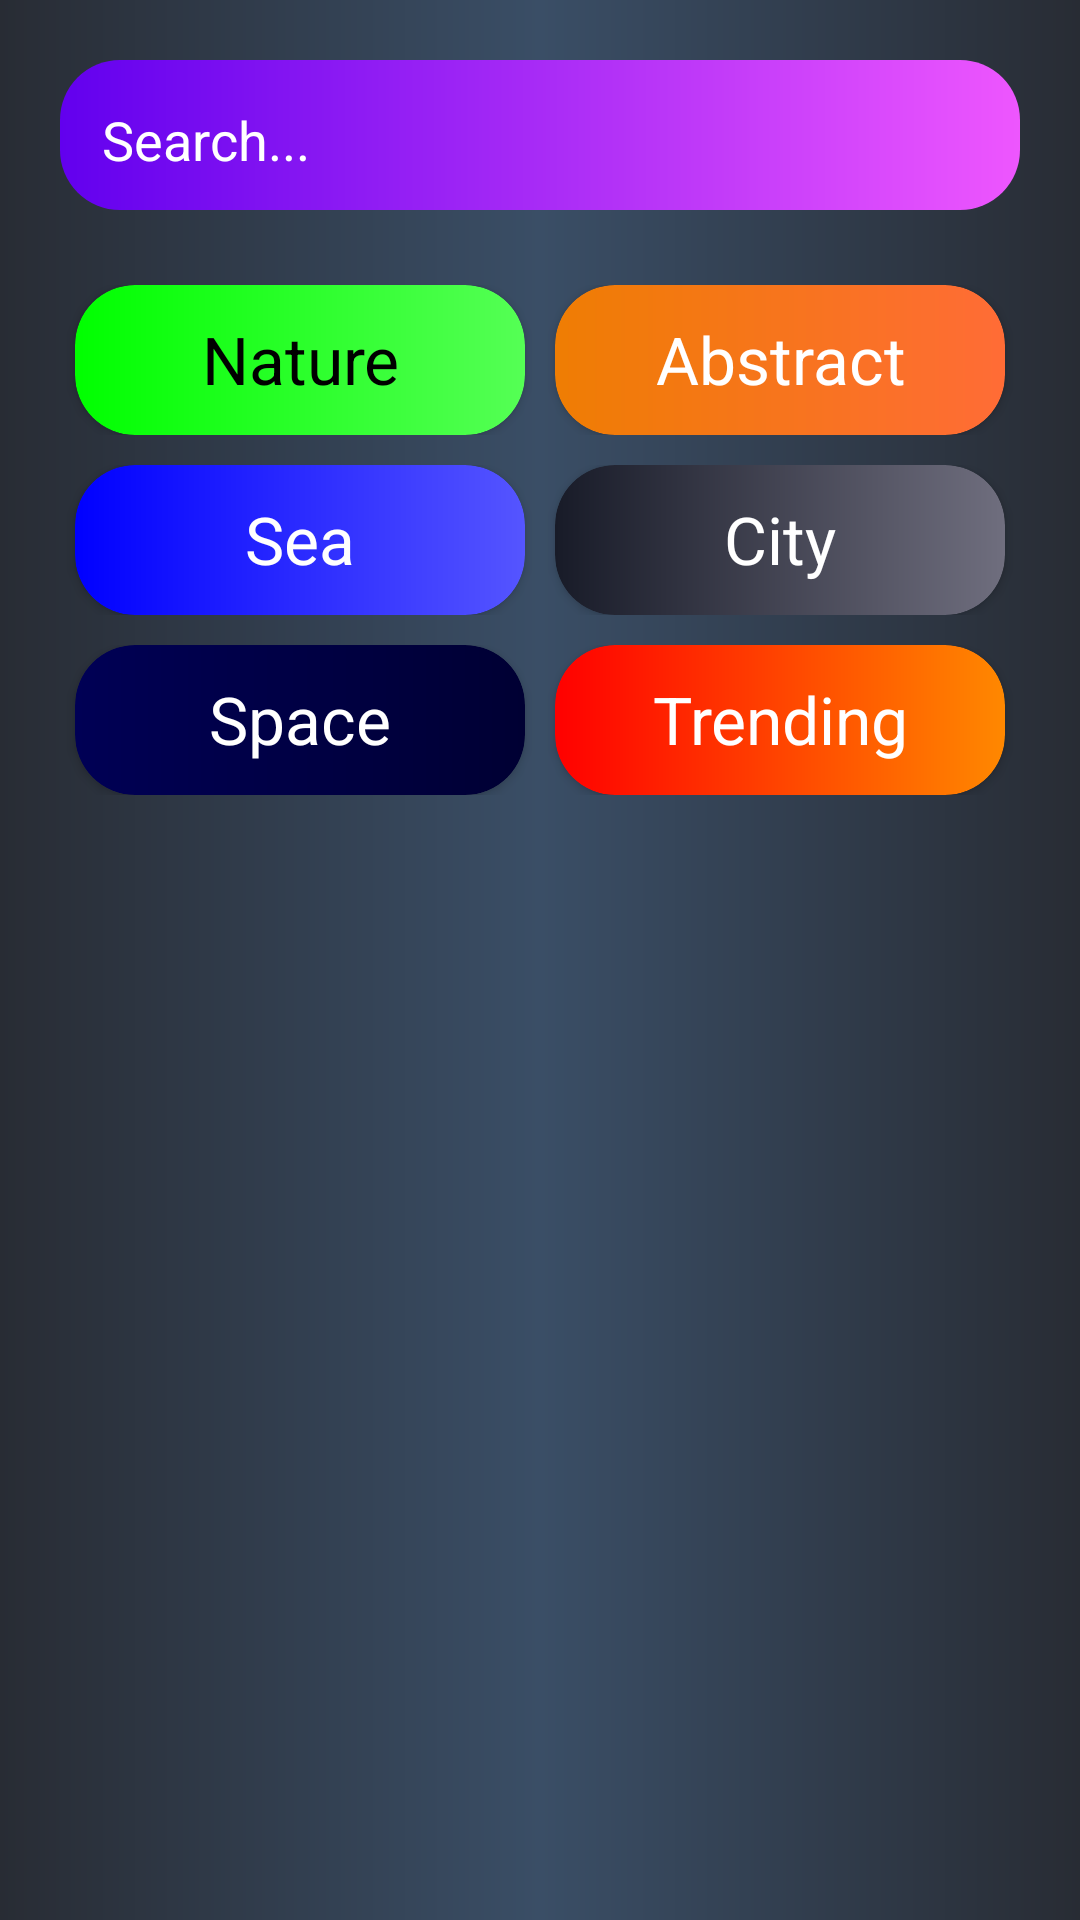

Produce the Android XML layout that renders to this screen, including the resource entries it uses.
<!-- AndroidManifest.xml: application theme Theme.WallpaperSwitcher -->
<!-- res/layout/activity_main.xml -->
<?xml version="1.0" encoding="utf-8"?>
<androidx.constraintlayout.widget.ConstraintLayout xmlns:android="http://schemas.android.com/apk/res/android"
    xmlns:app="http://schemas.android.com/apk/res-auto"
    xmlns:tools="http://schemas.android.com/tools"
    android:layout_width="match_parent"
    android:layout_height="match_parent"
    tools:context=".MainActivity"
    android:background="@drawable/background_gradient">

    <LinearLayout
        android:id="@+id/searchLinearlayout"
        android:layout_width="match_parent"
        android:layout_height="50dp"
        android:layout_marginHorizontal="20dp"
        android:background="@drawable/search_gradient"
        app:layout_constraintStart_toStartOf="parent"
        app:layout_constraintTop_toTopOf="parent"
        app:layout_constraintEnd_toEndOf="parent"
        android:layout_marginVertical="20dp"
        android:orientation="horizontal"
        android:paddingHorizontal="10dp">

        <EditText
            android:id="@+id/searchEditText"
            android:layout_width="match_parent"
            android:layout_height="match_parent"
            android:hint="@string/search"
            android:textColorHint="@color/white"
            android:backgroundTint="@color/transparent"/>

        <ImageButton
            android:id="@+id/searchImageButton"
            android:layout_width="50dp"
            android:layout_height="match_parent"
            android:src="@drawable/ic_baseline_search_24"
            android:layout_marginStart="-50dp"
            android:scaleType="centerCrop"
            android:backgroundTint="@color/transparent"/>

    </LinearLayout>

    <LinearLayout
        android:id="@+id/shortcutLinearLayoutContainer"
        android:layout_width="match_parent"
        android:layout_height="180dp"
        app:layout_constraintStart_toStartOf="parent"
        app:layout_constraintEnd_toEndOf="parent"
        app:layout_constraintTop_toBottomOf="@id/searchLinearlayout"
        android:layout_marginVertical="20dp"
        android:layout_marginHorizontal="20dp"
        android:orientation="vertical">

        <androidx.appcompat.widget.LinearLayoutCompat
            android:id="@+id/shortcutLinearLayoutRow1"
            android:layout_width="match_parent"
            android:layout_height="50dp"
            android:layout_marginVertical="5dp"
            >

            <androidx.cardview.widget.CardView
                android:id="@+id/natureCard"
                android:layout_width="150dp"
                android:layout_height="match_parent"
                android:layout_marginHorizontal="5dp"
                app:cardCornerRadius="20dp"
                android:backgroundTint="@color/transparent">

                <ImageView
                    android:layout_width="match_parent"
                    android:layout_height="match_parent"
                    android:src="@drawable/nature_gradient"/>

                <TextView
                    android:layout_width="match_parent"
                    android:layout_height="match_parent"
                    android:text="@string/nature"
                    android:textColor="@color/black"
                    android:textAlignment="center"
                    android:layout_marginTop="10dp"
                    android:textSize="22sp"/>

            </androidx.cardview.widget.CardView>

            <androidx.cardview.widget.CardView
                android:id="@+id/abstractCard"
                android:layout_width="150dp"
                android:layout_height="match_parent"
                android:layout_marginHorizontal="5dp"
                app:cardCornerRadius="20dp"
                android:backgroundTint="@color/transparent">

                <ImageView
                    android:layout_width="match_parent"
                    android:layout_height="match_parent"
                    android:src="@drawable/abstract_gradient"/>

                <TextView
                    android:layout_width="match_parent"
                    android:layout_height="match_parent"
                    android:text="@string/abstractString"
                    android:textColor="@color/white"
                    android:textAlignment="center"
                    android:layout_marginTop="10dp"
                    android:textSize="22sp"/>

            </androidx.cardview.widget.CardView>


        </androidx.appcompat.widget.LinearLayoutCompat>

        <androidx.appcompat.widget.LinearLayoutCompat
            android:id="@+id/shortcutLinearLayoutRow2"
            android:layout_width="match_parent"
            android:layout_marginVertical="5dp"
            android:layout_height="50dp">

            <androidx.cardview.widget.CardView
                android:id="@+id/seaCard"
                android:layout_width="150dp"
                android:layout_height="match_parent"
                android:layout_marginHorizontal="5dp"
                app:cardCornerRadius="20dp"
                android:backgroundTint="@color/transparent">

                <ImageView
                    android:layout_width="match_parent"
                    android:layout_height="match_parent"
                    android:src="@drawable/sea_gradient"/>

                <TextView
                    android:layout_width="match_parent"
                    android:layout_height="match_parent"
                    android:text="@string/sea"
                    android:textColor="@color/white"
                    android:textAlignment="center"
                    android:layout_marginTop="10dp"
                    android:textSize="22sp"/>

            </androidx.cardview.widget.CardView>

            <androidx.cardview.widget.CardView
                android:id="@+id/cityCard"
                android:layout_width="150dp"
                android:layout_height="match_parent"
                android:layout_marginHorizontal="5dp"
                app:cardCornerRadius="20dp"
                android:backgroundTint="@color/transparent">

                <ImageView
                    android:layout_width="match_parent"
                    android:layout_height="match_parent"
                    android:src="@drawable/city_gradient"/>

                <TextView
                    android:layout_width="match_parent"
                    android:layout_height="match_parent"
                    android:text="@string/city"
                    android:textColor="@color/white"
                    android:textAlignment="center"
                    android:layout_marginTop="10dp"
                    android:textSize="22sp"/>

            </androidx.cardview.widget.CardView>

        </androidx.appcompat.widget.LinearLayoutCompat>

        <androidx.appcompat.widget.LinearLayoutCompat
            android:id="@+id/shortcutLinearLayoutRow3"
            android:layout_width="match_parent"
            android:layout_marginVertical="5dp"
            android:layout_height="50dp">

            <androidx.cardview.widget.CardView
                android:id="@+id/spaceCard"
                android:layout_width="150dp"
                android:layout_height="match_parent"
                android:layout_marginHorizontal="5dp"
                app:cardCornerRadius="20dp"
                android:backgroundTint="@color/transparent">

                <ImageView
                    android:layout_width="match_parent"
                    android:layout_height="match_parent"
                    android:src="@drawable/space_gradient"/>

                <TextView
                    android:layout_width="match_parent"
                    android:layout_height="match_parent"
                    android:text="@string/space"
                    android:textColor="@color/white"
                    android:textAlignment="center"
                    android:layout_marginTop="10dp"
                    android:textSize="22sp"/>

            </androidx.cardview.widget.CardView>

            <androidx.cardview.widget.CardView
                android:id="@+id/trendingCard"
                android:layout_width="150dp"
                android:layout_height="match_parent"
                android:layout_marginHorizontal="5dp"
                app:cardCornerRadius="20dp"
                android:backgroundTint="@color/transparent">

                <ImageView
                    android:layout_width="match_parent"
                    android:layout_height="match_parent"
                    android:src="@drawable/trending_gradient"/>

                <TextView
                    android:layout_width="match_parent"
                    android:layout_height="match_parent"
                    android:text="@string/trending"
                    android:textColor="@color/white"
                    android:textAlignment="center"
                    android:layout_marginTop="10dp"
                    android:textSize="22sp"/>

            </androidx.cardview.widget.CardView>

        </androidx.appcompat.widget.LinearLayoutCompat>

    </LinearLayout>

    <androidx.recyclerview.widget.RecyclerView
        android:id="@+id/wallpaperRecycler"
        android:layout_width="match_parent"
        android:layout_height="wrap_content"
        app:layout_constraintEnd_toEndOf="parent"
        app:layout_constraintStart_toStartOf="parent"
        app:layout_constraintTop_toBottomOf="@+id/shortcutLinearLayoutContainer"
        android:layout_marginVertical="10dp"
        android:layout_marginHorizontal="20dp"/>

</androidx.constraintlayout.widget.ConstraintLayout>
<!-- resources referenced by this layout -->
<resources>
  <color name="black">#FF000000</color>
  <color name="transparent">#00000000</color>
  <color name="white">#FFFFFFFF</color>
  <!-- drawable abstract_gradient (drawable) -->
  <?xml version="1.0" encoding="utf-8"?>
  <shape xmlns:android="http://schemas.android.com/apk/res/android" android:shape="rectangle">
      <gradient android:startColor="#FFef7d03" android:endColor="#FFff6c36"/>
      <corners android:radius="20dp"/>
  </shape>
  <!-- drawable background_gradient (drawable) -->
  <?xml version="1.0" encoding="utf-8"?>
  <shape xmlns:android="http://schemas.android.com/apk/res/android" android:shape="rectangle">
      <gradient android:startColor="#FF282c34" android:centerColor="#FF3A4E66" android:endColor="#FF282c34"/>
  </shape>
  <!-- drawable city_gradient (drawable) -->
  <?xml version="1.0" encoding="utf-8"?>
  <shape xmlns:android="http://schemas.android.com/apk/res/android" android:shape="rectangle">
      <corners android:radius="20dp"/>
      <gradient android:startColor="#FF181b28" android:endColor="#FF6F6E7E"/>
  </shape>
  <!-- drawable nature_gradient (drawable) -->
  <?xml version="1.0" encoding="utf-8"?>
  <shape xmlns:android="http://schemas.android.com/apk/res/android" android:shape="rectangle">
  
      <gradient android:startColor="#FF00FF00" android:endColor="#FF55FF55"/>
  
      <corners android:radius="20dp"/>
  
  </shape>
  <!-- drawable sea_gradient (drawable) -->
  <?xml version="1.0" encoding="utf-8"?>
  <shape xmlns:android="http://schemas.android.com/apk/res/android" android:shape="rectangle">
      <corners android:radius="20dp"/>
      <gradient android:startColor="#FF0000FF" android:endColor="#FF5555FF"/>
  </shape>
  <!-- drawable search_gradient (drawable) -->
  <?xml version="1.0" encoding="utf-8"?>
  <shape xmlns:android="http://schemas.android.com/apk/res/android" android:shape="rectangle">
      <corners android:radius="20dp"/>
      <gradient android:startColor="@color/purple_500" android:endColor="@color/purple_300"/>
  </shape>
  <!-- drawable space_gradient (drawable) -->
  <?xml version="1.0" encoding="utf-8"?>
  <shape xmlns:android="http://schemas.android.com/apk/res/android" android:shape="rectangle">
      <gradient android:startColor="#FF000055" android:endColor="#FF000033"/>
      <corners android:radius="20dp"/>
  </shape>
  <!-- drawable trending_gradient (drawable) -->
  <?xml version="1.0" encoding="utf-8"?>
  <shape xmlns:android="http://schemas.android.com/apk/res/android" android:shape="rectangle">
      <corners android:radius="20dp"/>
      <gradient android:startColor="#FFFF0000" android:endColor="#FFFF8800"/>
  </shape>
  <string name="abstractString">Abstract</string>
  <string name="city">City</string>
  <string name="nature">Nature</string>
  <string name="sea">Sea</string>
  <string name="search">Search...</string>
  <string name="space">Space</string>
  <string name="trending">Trending</string>
  <style name="Theme.WallpaperSwitcher" parent="Theme.MaterialComponents.DayNight.NoActionBar">
          
          <item name="colorPrimary">@color/purple_500</item>
          <item name="colorPrimaryVariant">@color/purple_700</item>
          <item name="colorOnPrimary">@color/white</item>
          
          <item name="colorSecondary">@color/teal_200</item>
          <item name="colorSecondaryVariant">@color/teal_700</item>
          <item name="colorOnSecondary">@color/black</item>
          
          <item name="android:statusBarColor" tools:targetApi="l">?attr/colorPrimaryVariant</item>
          
      </style>
  <color name="purple_500">#FF6200EE</color>
  <color name="purple_300">#FFEE56FE</color>
  <color name="purple_700">#FF3700B3</color>
  <color name="teal_200">#FF03DAC5</color>
  <color name="teal_700">#FF018786</color>
</resources>
